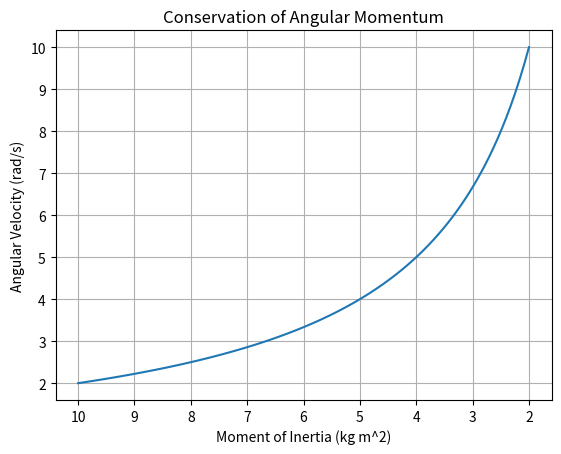

Source code (Python):
%matplotlib inline
import numpy as np
import matplotlib.pyplot as plt

def main():
    # Conservation of angular momentum: I1 * w1 = I2 * w2
    # Skater pulls arms in: I decreases, w increases
    I_initial = 10.0
    w_initial = 2.0
    L = I_initial * w_initial
    
    I_final = np.linspace(10.0, 2.0, 100) # I decreasing
    w_final = L / I_final
    
    plt.plot(I_final, w_final)
    plt.gca().invert_xaxis() # Show decreasing I
    plt.title('Conservation of Angular Momentum')
    plt.xlabel('Moment of Inertia (kg m^2)')
    plt.ylabel('Angular Velocity (rad/s)')
    plt.grid(True)
    plt.show()

if __name__ == '__main__':
    main()
